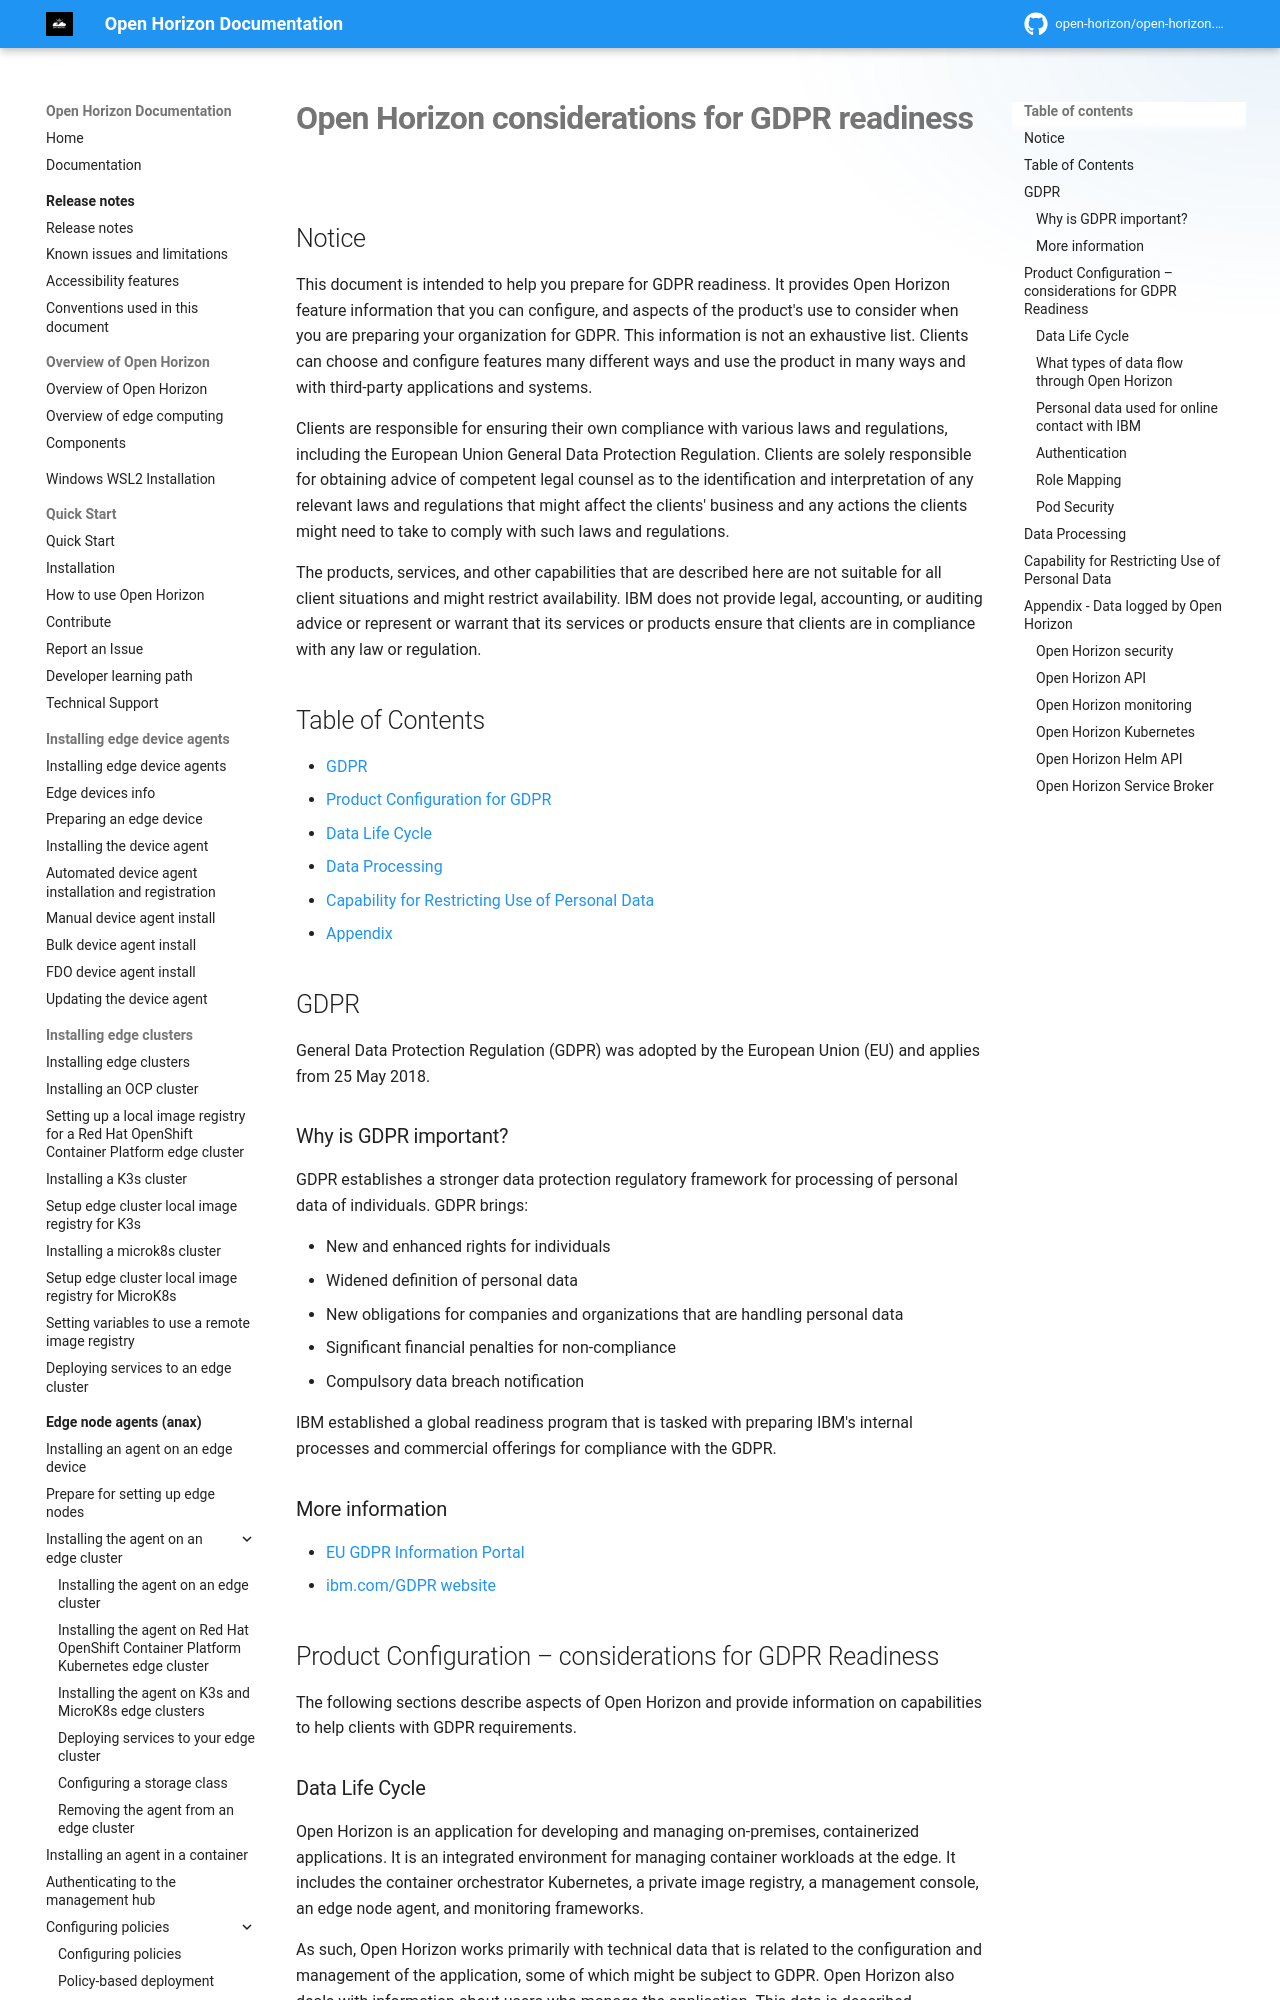

repository: open-horizon/open-horizon.github.io · page: docs/user_management/gdpr/index.html · generator: mkdocs

---
copyright: Contributors to the Open Horizon project
years: 2020 - 2026
title: GDPR readiness
description: Documentation for Open Horizon considerations for GDPR readiness
lastupdated: 2025-05-03
nav_order: 3
parent: Security
grand_parent: Administering
---

# Open Horizon considerations for GDPR readiness

## Notice

<!-- This is boilerplate text provided by the GDPR team. It cannot be changed. -->

This document is intended to help you prepare for GDPR readiness. It provides Open Horizon feature information that you can configure, and aspects of the product's use to consider when you are preparing your organization for GDPR. This information is not an exhaustive list. Clients can choose and configure features many different ways and use the product in many ways and with third-party applications and systems.

<p class="ibm-h4 ibm-bold">Clients are responsible for ensuring their own compliance with various laws and regulations, including the European Union General Data Protection Regulation. Clients are solely responsible for obtaining advice of competent legal counsel as to the identification and interpretation of any relevant laws and regulations that might affect the clients' business and any actions the clients might need to take to comply with such laws and regulations.</p>

<p class="ibm-h4 ibm-bold">The products, services, and other capabilities that are described here are not suitable for all client situations and might restrict availability. IBM does not provide legal, accounting, or auditing advice or represent or warrant that its services or products ensure that clients are in compliance with any law or regulation.</p>

## Table of Contents

* [GDPR](#overview)
* [Product Configuration for GDPR](#productconfig)
* [Data Life Cycle](#datalifecycle)
* [Data Processing](#dataprocessing)
* [Capability for Restricting Use of Personal Data](#datasubjectrights)
* [Appendix](#appendix)

## GDPR {: #overview }

<!-- This is boilerplate text provided by the GDPR team. It cannot be changed. -->
General Data Protection Regulation (GDPR) was adopted by the European Union (EU) and applies from 25 May 2018.

### Why is GDPR important?

GDPR establishes a stronger data protection regulatory framework for processing of personal data of individuals. GDPR brings:

* New and enhanced rights for individuals
* Widened definition of personal data
* New obligations for companies and organizations that are handling personal data
* Significant financial penalties for non-compliance
* Compulsory data breach notification

IBM established a global readiness program that is tasked with preparing IBM's internal processes and commercial offerings for compliance with the GDPR.

### More information

* [EU GDPR Information Portal ](https://gdpr.eu/)
* [ibm.com/GDPR website ](https://www.ibm.com/data-responsibility/gdpr/)

## Product Configuration – considerations for GDPR Readiness {: #productconfig }

The following sections describe aspects of Open Horizon and provide information on capabilities to help clients with GDPR requirements.
